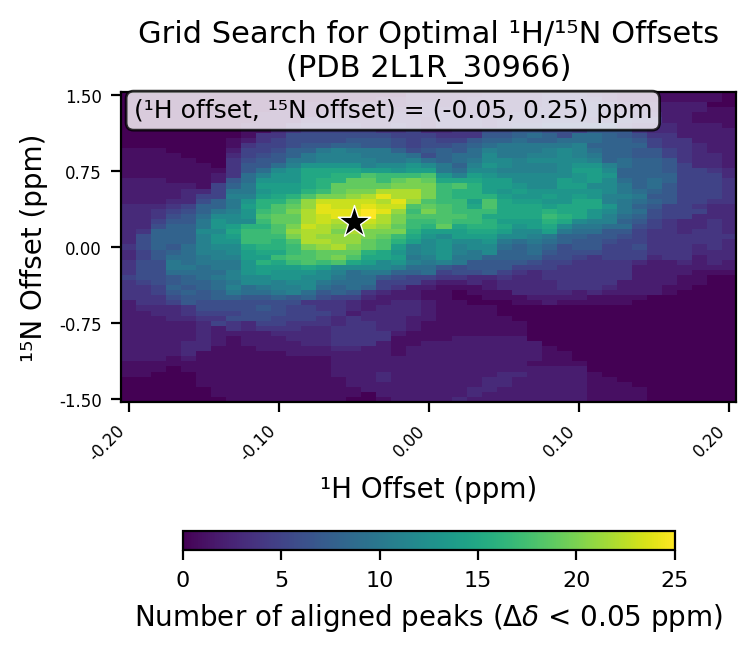

The data file committed next to this chart (first rows):
# h_min, -0.2
# h_max, 0.2
# h_step, 0.01
# n_min, -1.5
# n_max, 1.5
# n_step, 0.05
# cutoff, 0.05
h_values, -0.2, -0.19, -0.18, -0.17, -0.16, -0.15, -0.14, -0.13, -0.12, -0.11, -0.1, -0.09, -0.08, -0.07, -0.06, -0.05, -0.04, -0.03, -0.02, -0.01, 0.0, 0.01, 0.02
n_values, -1.5, -1.45, -1.4, -1.35, -1.3, -1.25, -1.2, -1.15, -1.1, -1.05, -1.0, -0.95, -0.9, -0.85, -0.8, -0.75, -0.7, -0.65, -0.6, -0.55, -0.5, -0.45, -0.4
-0.2, 0, 0, 0, 0, 0, 1, 1, 1, 2, 2, 2, 2, 2, 2, 2, 2, 2, 2, 2, 2, 4, 4, 4
-0.19, 0, 0, 0, 0, 0, 1, 1, 1, 2, 2, 2, 2, 2, 2, 2, 2, 2, 2, 3, 4, 4, 4, 4
-0.18, 0, 0, 0, 0, 0, 0, 1, 1, 2, 2, 2, 2, 2, 2, 2, 2, 2, 3, 3, 4, 4, 5, 5
-0.17, 0, 0, 0, 0, 0, 0, 0, 1, 1, 2, 2, 2, 2, 2, 2, 2, 3, 3, 3, 5, 6, 7, 8
-0.16, 0, 0, 0, 0, 0, 0, 1, 1, 2, 3, 3, 3, 2, 2, 2, 2, 3, 4, 4, 7, 7, 8, 7
-0.15, 0, 0, 0, 1, 1, 1, 1, 1, 1, 1, 3, 3, 3, 3, 3, 3, 4, 5, 6, 6, 7, 7, 8
-0.14, 0, 1, 1, 1, 1, 1, 1, 1, 1, 1, 1, 2, 2, 2, 2, 5, 4, 5, 6, 6, 8, 8, 9
-0.13, 1, 1, 1, 1, 1, 1, 1, 1, 1, 1, 1, 1, 1, 2, 4, 4, 6, 5, 6, 6, 8, 10, 11
-0.12, 1, 1, 1, 1, 1, 1, 1, 1, 1, 1, 1, 2, 2, 2, 3, 3, 6, 6, 6, 6, 7, 9, 9
-0.11, 1, 1, 1, 1, 1, 1, 1, 1, 1, 1, 2, 2, 2, 2, 4, 5, 6, 6, 7, 6, 7, 9, 10
-0.1, 1, 1, 1, 1, 1, 1, 1, 1, 1, 1, 2, 2, 2, 3, 4, 5, 5, 6, 6, 6, 8, 10, 11
-0.09, 1, 1, 1, 1, 1, 1, 1, 1, 1, 2, 2, 2, 3, 3, 4, 4, 5, 5, 5, 6, 7, 11, 11
-0.08, 1, 1, 1, 1, 1, 1, 1, 1, 1, 2, 2, 3, 3, 3, 3, 4, 5, 5, 5, 4, 8, 9, 12
-0.07, 1, 1, 1, 1, 1, 1, 1, 1, 1, 2, 2, 3, 3, 3, 3, 4, 4, 5, 4, 4, 6, 7, 9
-0.06, 1, 1, 1, 1, 1, 2, 2, 2, 2, 2, 3, 4, 4, 4, 4, 3, 3, 4, 4, 4, 5, 8, 8
-0.05, 0, 1, 1, 2, 2, 2, 2, 2, 2, 2, 3, 4, 4, 4, 4, 4, 4, 2, 3, 3, 5, 7, 9
-0.04, 0, 0, 2, 2, 2, 2, 2, 2, 2, 2, 2, 4, 4, 4, 4, 4, 3, 3, 2, 2, 3, 4, 8
-0.03, 1, 2, 2, 2, 3, 3, 2, 2, 2, 2, 2, 2, 4, 4, 3, 3, 3, 3, 3, 2, 2, 3, 5
-0.02, 2, 2, 2, 2, 2, 2, 2, 2, 2, 1, 1, 1, 1, 2, 3, 3, 3, 3, 3, 3, 2, 2, 4
-0.01, 2, 2, 2, 2, 2, 2, 2, 2, 2, 2, 2, 1, 1, 1, 2, 2, 2, 3, 3, 3, 2, 2, 2
0.0, 2, 2, 2, 2, 2, 2, 2, 2, 2, 2, 2, 2, 1, 1, 1, 1, 2, 2, 2, 2, 1, 1, 2
0.01, 2, 2, 2, 2, 2, 2, 2, 2, 2, 2, 2, 2, 1, 1, 1, 1, 1, 1, 1, 1, 1, 1, 1
0.02, 3, 2, 2, 2, 2, 2, 2, 2, 2, 2, 2, 2, 2, 1, 1, 1, 1, 1, 1, 1, 0, 0, 1
0.03, 2, 3, 3, 2, 2, 2, 2, 2, 2, 2, 2, 2, 2, 1, 1, 1, 1, 1, 1, 0, 0, 1, 1
0.04, 2, 2, 3, 3, 3, 2, 2, 2, 2, 2, 2, 2, 2, 1, 1, 1, 1, 1, 1, 0, 1, 1, 2
0.05, 2, 2, 2, 3, 3, 3, 2, 2, 2, 2, 2, 2, 2, 1, 1, 1, 1, 0, 0, 0, 1, 1, 3
0.06, 2, 2, 2, 2, 2, 3, 2, 2, 2, 2, 2, 2, 2, 1, 1, 1, 0, 0, 0, 1, 1, 3, 3
0.07, 2, 2, 2, 2, 2, 2, 2, 1, 2, 2, 2, 2, 0, 0, 0, 0, 0, 0, 0, 1, 2, 3, 3
0.08, 2, 2, 2, 2, 2, 2, 2, 1, 1, 1, 1, 0, 0, 0, 0, 0, 0, 0, 0, 2, 2, 3, 3
0.09, 2, 2, 2, 2, 2, 2, 2, 1, 1, 1, 0, 0, 0, 0, 0, 0, 0, 0, 0, 1, 2, 3, 4
0.1, 2, 2, 2, 2, 2, 2, 2, 1, 0, 0, 0, 0, 0, 0, 0, 0, 0, 0, 0, 1, 2, 2, 4
0.11, 1, 1, 1, 1, 1, 1, 0, 0, 0, 0, 0, 0, 0, 0, 0, 0, 0, 0, 0, 1, 1, 3, 4
0.12, 1, 1, 1, 1, 1, 0, 0, 0, 0, 0, 0, 0, 0, 0, 0, 0, 0, 0, 0, 1, 1, 2, 3
0.13, 1, 1, 1, 1, 0, 0, 0, 0, 0, 0, 0, 0, 0, 0, 0, 0, 0, 0, 0, 1, 1, 2, 2
0.14, 1, 1, 1, 0, 0, 0, 0, 0, 0, 0, 0, 0, 0, 0, 0, 0, 0, 0, 0, 0, 1, 2, 2
0.15, 0, 0, 0, 0, 0, 0, 0, 0, 0, 0, 0, 0, 0, 0, 0, 0, 0, 0, 0, 0, 0, 2, 2
0.16, 0, 0, 0, 0, 0, 0, 0, 0, 0, 0, 0, 0, 0, 0, 0, 0, 0, 0, 0, 0, 0, 1, 1
0.17, 0, 0, 0, 0, 0, 0, 0, 0, 0, 0, 0, 0, 0, 0, 0, 0, 0, 0, 0, 0, 0, 0, 1
0.18, 0, 0, 0, 0, 0, 0, 0, 0, 0, 0, 0, 0, 0, 0, 0, 0, 0, 0, 0, 0, 0, 0, 0
0.19, 0, 0, 0, 0, 0, 0, 0, 0, 0, 0, 0, 0, 0, 0, 0, 0, 0, 0, 0, 0, 0, 0, 0
0.2, 0, 0, 0, 0, 0, 0, 0, 0, 0, 0, 0, 0, 0, 0, 0, 0, 0, 0, 0, 0, 0, 0, 0
best_n_offset, 0.25
best_h_offset, -0.05
best_count, 25
